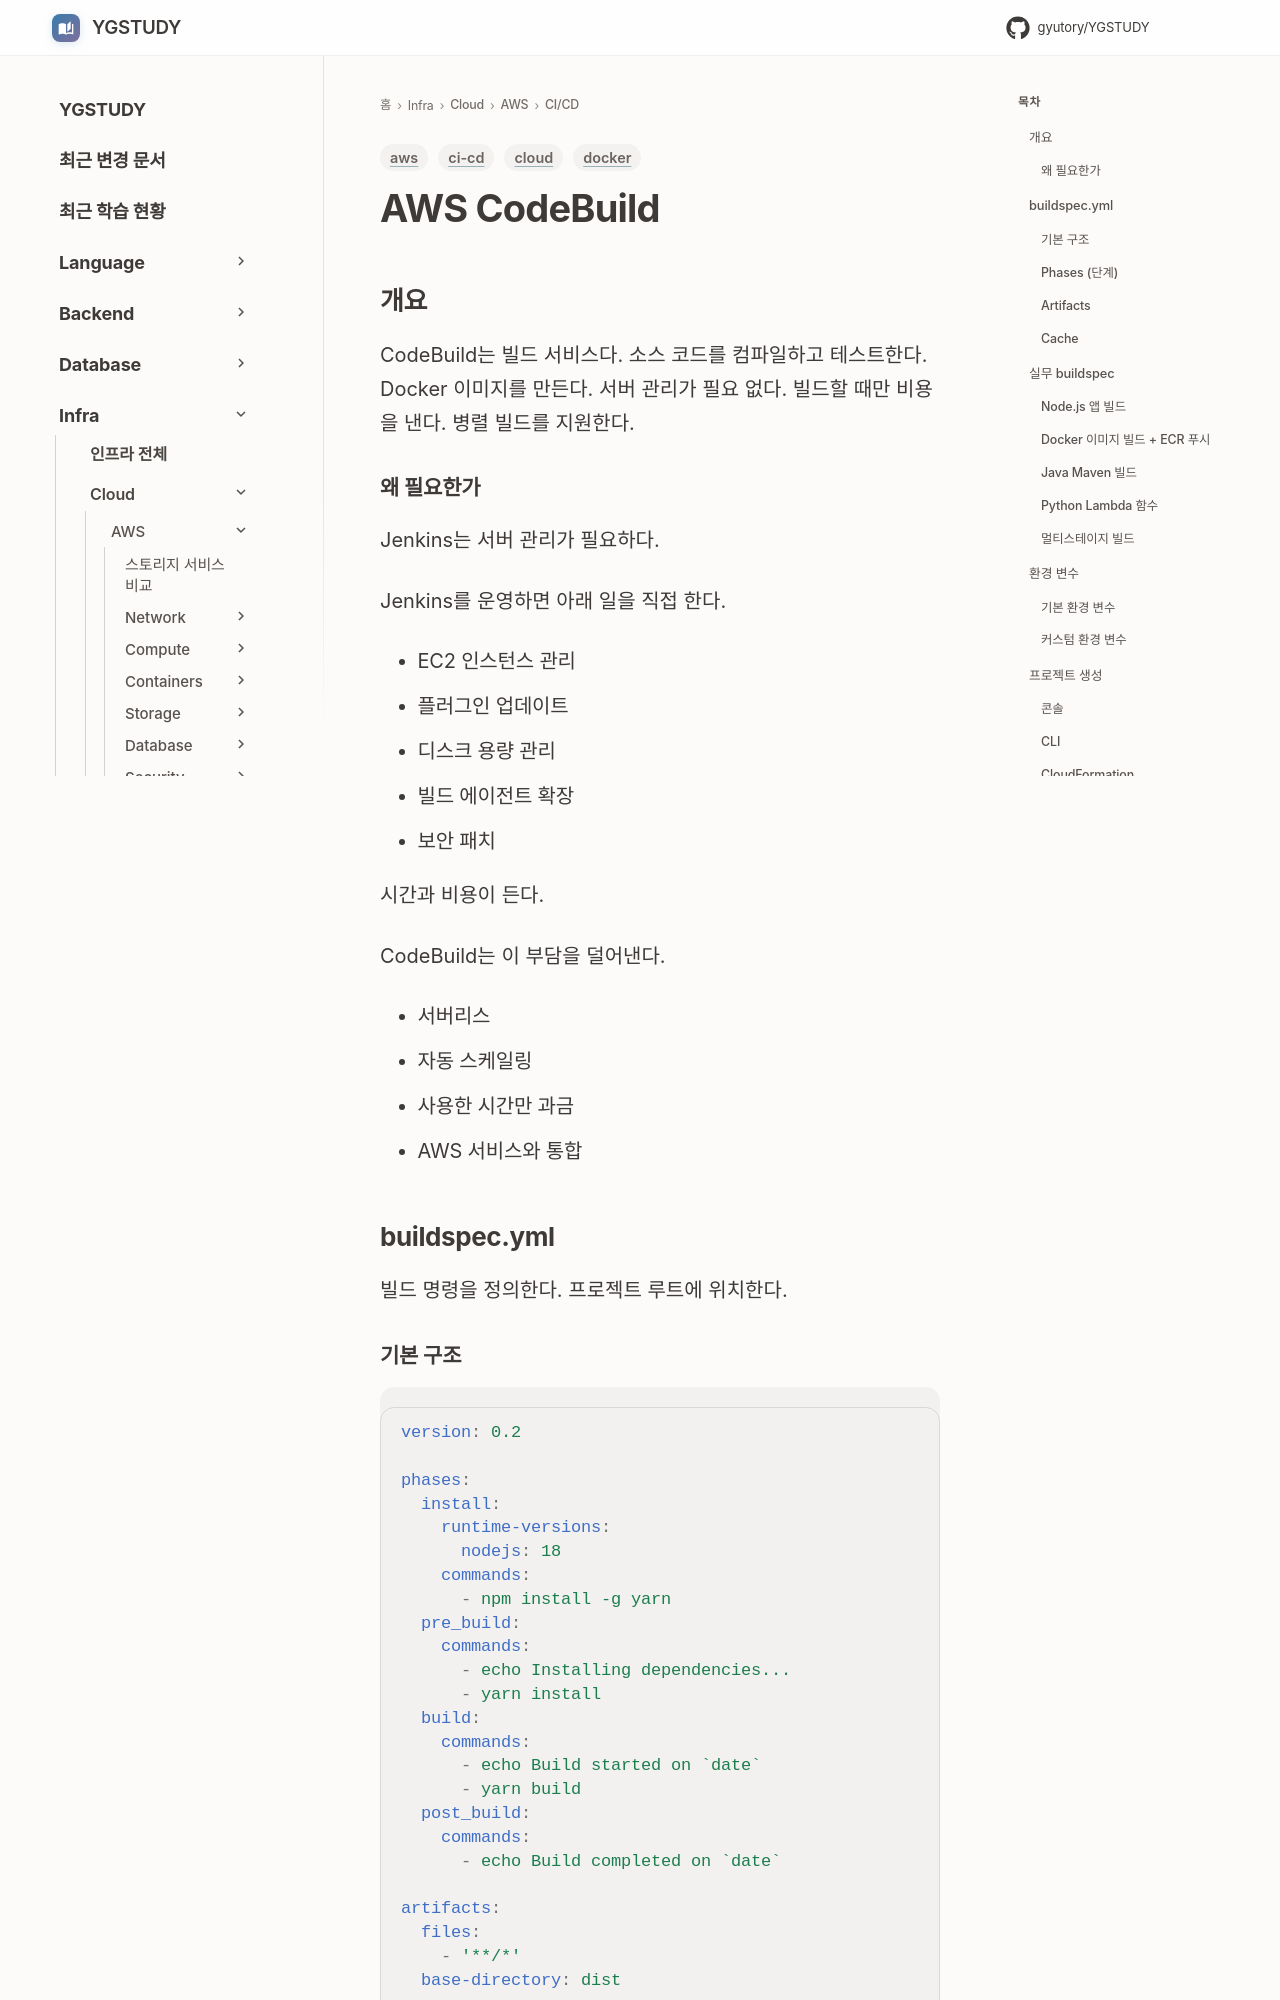

repository: GYUTORY/YGSTUDY · page: Cloud/AWS/CICD/CodeBuild/index.html · generator: mkdocs

---
title: AWS CodeBuild
tags: [aws, docker, ci-cd, cloud]
updated: 2026-11-19
---

# AWS CodeBuild

## 개요

CodeBuild는 빌드 서비스다. 소스 코드를 컴파일하고 테스트한다. Docker 이미지를 만든다. 서버 관리가 필요 없다. 빌드할 때만 비용을 낸다. 병렬 빌드를 지원한다.

### 왜 필요한가

Jenkins는 서버 관리가 필요하다.

Jenkins를 운영하면 아래 일을 직접 한다.

- EC2 인스턴스 관리
- 플러그인 업데이트
- 디스크 용량 관리
- 빌드 에이전트 확장
- 보안 패치

시간과 비용이 든다.

CodeBuild는 이 부담을 덜어낸다.

- 서버리스
- 자동 스케일링
- 사용한 시간만 과금
- AWS 서비스와 통합

## buildspec.yml

빌드 명령을 정의한다. 프로젝트 루트에 위치한다.

### 기본 구조

```yaml
version: 0.2

phases:
  install:
    runtime-versions:
      nodejs: 18
    commands:
      - npm install -g yarn
  pre_build:
    commands:
      - echo Installing dependencies...
      - yarn install
  build:
    commands:
      - echo Build started on `date`
      - yarn build
  post_build:
    commands:
      - echo Build completed on `date`

artifacts:
  files:
    - '**/*'
  base-directory: dist

cache:
  paths:
    - 'node_modules/**/*'
```
